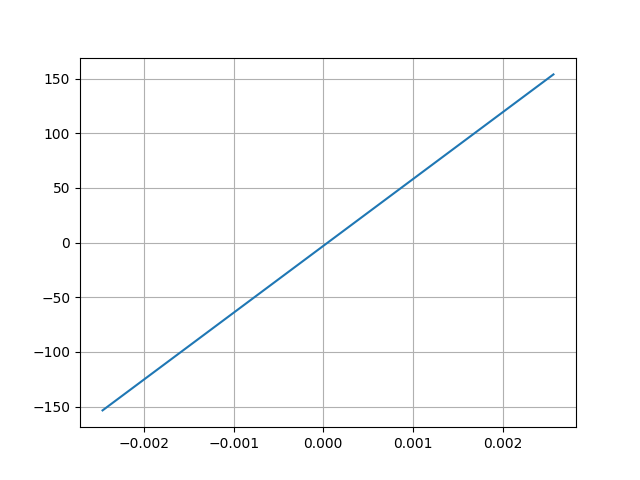

Source data for this figure (header and first rows):
Desplacment, Force
0.002566, 153.8
-0.002461, -153.4
